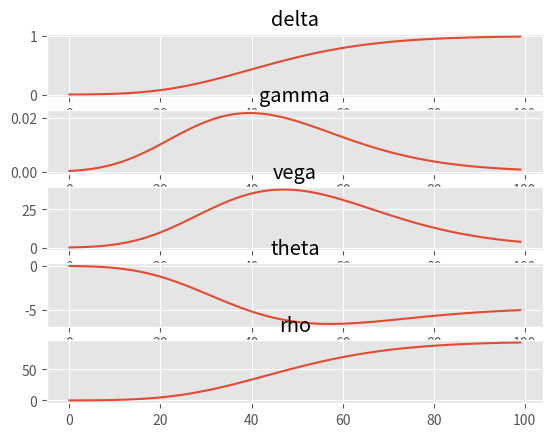

This figure's Python source:
from scipy.stats import norm
import numpy as np

class black_scholes :

    def __d1_d2(self,S,K,T,r,sigma):
        d1 = (np.log(S / K) + (r + 0.5 * sigma**2) * T) / (sigma * np.sqrt(T))
        d2 = d1 - sigma * np.sqrt(T)
        return d1 , d2

    def call(self,S, K, T, r, sigma):
        d1 , d2 = self.__d1_d2(S,K,T,r,sigma)
        call_price = S * norm.cdf(d1) - K * np.exp(-r * T) * norm.cdf(d2)
        return call_price

    def put(self,S, K, T, r, sigma):
        d1 , d2 = self.__d1_d2(S,K,T,r,sigma)
        put_price = K * np.exp(-r * T) * norm.cdf(-d2) - S * norm.cdf(-d1)
        return put_price
    
    def call_greeks(self,S, K, T, r, sigma):
        d1 , d2 = self.__d1_d2(S,K,T,r,sigma)
        delta = norm.cdf(d1)
        gamma = norm.pdf(d1) / (S * sigma * np.sqrt(T))
        vega = S * np.sqrt(T) * norm.pdf(d1)
        theta = (-S * norm.pdf(d1) * sigma / (2 * np.sqrt(T))
                - r * K * np.exp(-r * T) * norm.cdf(d2))
        rho = K * T * np.exp(-r * T) * norm.cdf(d2)
        
        return delta, gamma, vega, theta, rho

    def put_greeks(self,S, K, T, r, sigma):
        d1 , d2 = self.__d1_d2(S,K,T,r,sigma)
        delta = norm.cdf(d1) - 1
        gamma = norm.pdf(d1) / (S * sigma * np.sqrt(T))
        vega = S * np.sqrt(T) * norm.pdf(d1)
        theta = (-S * norm.pdf(d1) * sigma / (2 * np.sqrt(T))
                + r * K * np.exp(-r * T) * norm.cdf(-d2))
        rho = -K * T * np.exp(-r * T) * norm.cdf(-d2)
        
        return delta, gamma, vega, theta, rho

if __name__ == '__main__':

    # 示例参数
    S = 100      # 当前股票价格
    S = np.arange(50,150,1)
    K = 100      # 执行价格
    T = 1        # 到期时间（1年）
    r = 0.05     # 无风险利率5%
    sigma = 0.2  # 波动率20%
    
    # call_price = black_scholes().call(S, K, T, r, sigma)
    # put_price = black_scholes().put(S, K, T, r, sigma)

    # print(f"欧式看涨期权价格: {call_price:.2f}")
    # print(f"欧式看跌期权价格: {put_price:.2f}")
    delta, gamma, vega, theta, rho = black_scholes().call_greeks(S, K, T, r, sigma)
     
    import matplotlib.pyplot as pt
    pt.style.use("ggplot")

    pt.subplot(5, 1, 1)
    pt.plot(delta)
    pt.title("delta")

    pt.subplot(5, 1, 2)
    pt.plot(gamma)
    pt.title("gamma")

    pt.subplot(5, 1, 3)
    pt.plot(vega)
    pt.title("vega")

    pt.subplot(5, 1, 4)
    pt.plot(theta)
    pt.title("theta")

    pt.subplot(5, 1, 5)
    pt.plot(rho)
    pt.title("rho")

    pt.show()